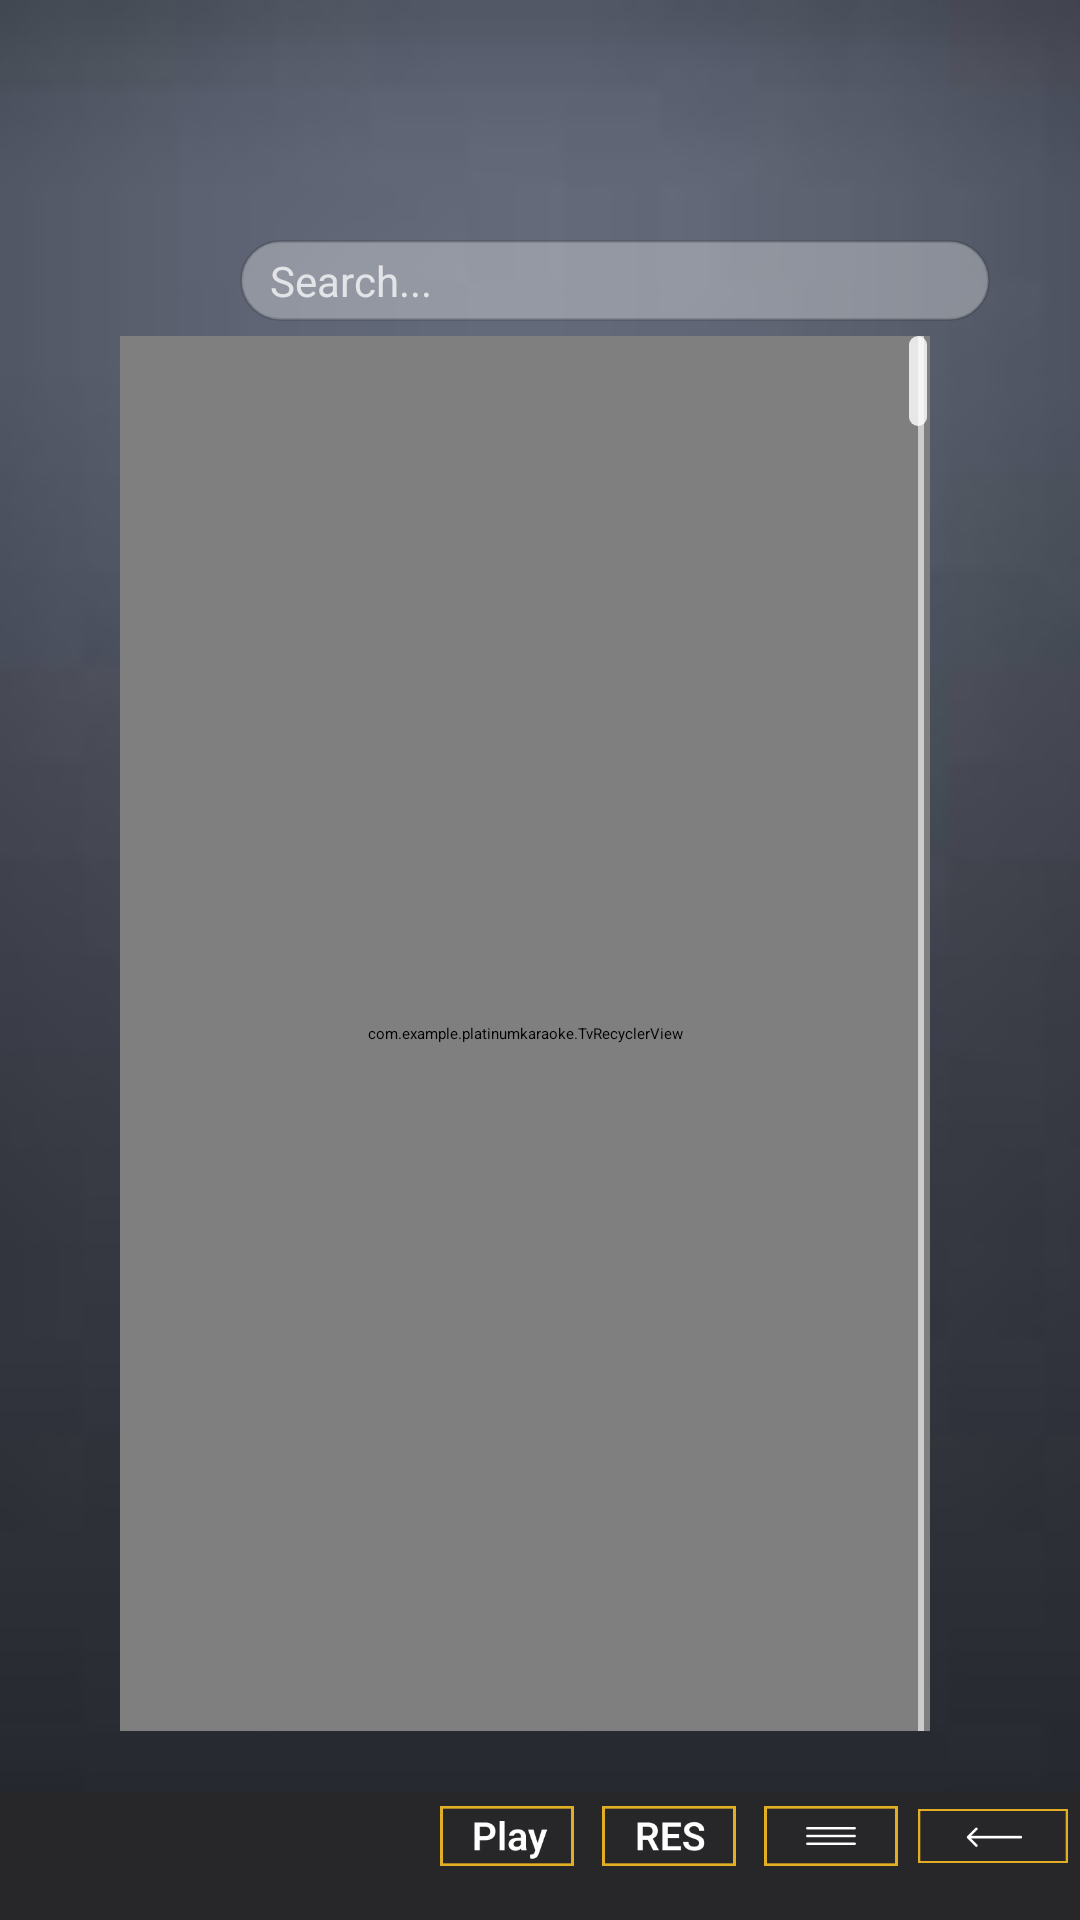

Write the Android layout XML for this screen, with the resource values it uses.
<!-- AndroidManifest.xml: application theme Theme.PlatinumKaraoke -->
<!-- res/layout/fragment_search.xml -->
<?xml version="1.0" encoding="utf-8"?>
<FrameLayout xmlns:android="http://schemas.android.com/apk/res/android"
    xmlns:tools="http://schemas.android.com/tools"
    android:layout_width="match_parent"
    android:layout_height="match_parent"
    tools:context=".SearchFragment"
    >


    <ImageView
        android:layout_width="match_parent"
        android:layout_height="match_parent"
        android:src="@drawable/bg_songlist"
        android:scaleType="centerCrop"/>

    <LinearLayout
        android:layout_width="match_parent"
        android:layout_height="match_parent"
        android:orientation="vertical"
        android:layout_marginTop="80dp">

        
        <LinearLayout
            android:layout_width="match_parent"
            android:layout_height="wrap_content"
            android:orientation="horizontal"
            android:layout_marginStart="80dp"
            android:layout_marginEnd="30dp"
            android:gravity="center_vertical">

            
            <LinearLayout
                android:id="@+id/active_category_container"
                android:layout_width="wrap_content"
                android:layout_height="wrap_content"
                android:orientation="horizontal" />

            
            <EditText
                android:id="@+id/search"
                android:layout_width="match_parent"
                android:layout_height="wrap_content"
                android:background="@drawable/search_radius"
                android:hint="@string/search_hint"

                android:inputType="none"
                android:cursorVisible="false"

                android:paddingHorizontal="10dp"
                android:paddingVertical="4dp"
                android:textColor="#FFFFFF"
                android:textColorHint="#BDFFFFFF"
                android:textSize="14sp"
                android:imeOptions="flagNoExtractUi"
                />
        </LinearLayout>

        
        <HorizontalScrollView
            android:layout_width="match_parent"
            android:layout_height="wrap_content"
            android:layout_marginStart="100dp"
            android:layout_marginEnd="40dp"
            android:scrollbars="none"
            android:fadingEdge="horizontal"
            android:fadingEdgeLength="40dp"
            android:requiresFadingEdge="horizontal"
            android:clipToPadding="false">

            <LinearLayout
                android:id="@+id/choice_category_container"
                android:layout_width="wrap_content"
                android:layout_height="wrap_content"
                android:orientation="horizontal"/>

        </HorizontalScrollView>

        
        <LinearLayout
            android:layout_width="match_parent"
            android:layout_height="wrap_content"
            android:orientation="horizontal"
            android:baselineAligned="false"
            android:paddingEnd="30dp"
            android:paddingStart="40dp"
            android:layout_marginTop="5dp"

            android:layout_weight="1">
            <FrameLayout
                android:layout_width="0dp"
                android:layout_height="match_parent"
                android:layout_weight="3"
                android:paddingEnd="20dp"
                android:clipChildren="false"
                android:clipToPadding="false">

                <com.example.platinumkaraoke.TvRecyclerView
                    android:id="@+id/songRecycler"
                    android:layout_width="match_parent"
                    android:layout_height="match_parent"
                    android:focusable="true"
                    android:focusableInTouchMode="true"
                    android:descendantFocusability="afterDescendants"/>

                
                <View
                    android:id="@+id/scrollTrack"
                    android:layout_width="2dp"
                    android:layout_height="match_parent"
                    android:layout_gravity="end"
                    android:layout_marginEnd="2dp"
                    android:background="#99FFFFFF"/>

                
                <View
                    android:id="@+id/scrollThumb"
                    android:layout_width="6dp"
                    android:layout_height="30dp"
                    android:layout_gravity="end"
                    android:layout_marginEnd="1dp"
                    android:background="@drawable/scroll_thumb"/>

            </FrameLayout>
            

                <include layout="@layout/keyboard"/>

        </LinearLayout>

        
        <include layout="@layout/component_footer"/>

    </LinearLayout>


</FrameLayout>
<!-- res/layout/keyboard.xml (included above) -->
<?xml version="1.0" encoding="utf-8"?>
<LinearLayout xmlns:android="http://schemas.android.com/apk/res/android"
    android:id="@+id/keyboard_container"
    android:layout_width="0dp"
    android:layout_height="wrap_content"
    android:layout_weight="2"
    android:orientation="vertical"
    android:gravity="center"
    android:background="#000000"
    android:padding="5dp"
    android:visibility="gone">

    <ImageView
        android:layout_width="match_parent"
        android:layout_height="match_parent"
        android:background="#000000"/>

    
    <LinearLayout style="@style/KeyboardRow">
        <TextView style="@style/Key" android:text="a"/>
        <TextView style="@style/Key" android:text="b"/>
        <TextView style="@style/Key" android:text="c"/>
        <TextView style="@style/Key" android:text="d"/>
        <TextView style="@style/Key" android:text="e"/>
        <TextView style="@style/Key" android:text="f"/>
        <TextView style="@style/Key" android:text="g"/>
        <TextView style="@style/Key" android:text="h"/>
        <TextView style="@style/Key" android:text="i"/>
        <TextView style="@style/Key" android:text="j"/>

    </LinearLayout>

    
    <LinearLayout style="@style/KeyboardRow">
        <TextView style="@style/Key" android:text="k"/>
        <TextView style="@style/Key" android:text="l"/>
        <TextView style="@style/Key" android:text="m"/>
        <TextView style="@style/Key" android:text="n"/>
        <TextView style="@style/Key" android:text="o"/>
        <TextView style="@style/Key" android:text="p"/>
        <TextView style="@style/Key" android:text="q"/>
        <TextView style="@style/Key" android:text="r"/>
        <TextView style="@style/Key" android:text="s"/>
        <TextView style="@style/Key" android:text="t"/>
    </LinearLayout>

    
    <LinearLayout style="@style/KeyboardRow">
        <TextView style="@style/Key" android:text="u"/>
        <TextView style="@style/Key" android:text="v"/>
        <TextView style="@style/Key" android:text="w"/>
        <TextView style="@style/Key" android:text="x"/>
        <TextView style="@style/Key" android:text="y"/>
        <TextView style="@style/Key" android:text="z"/>
        <TextView style="@style/Key" android:text="`"/>
        <TextView style="@style/Key" android:text="-"/>
        <TextView style="@style/Key" android:text="~"/>
        <TextView style="@style/Key" android:text="1/1"/>
    </LinearLayout>

    
    <LinearLayout style="@style/KeyboardRow">
        <TextView style="@style/Key" android:text="1"/>
        <TextView style="@style/Key" android:text="2"/>
        <TextView style="@style/Key" android:text="3"/>
        <TextView style="@style/Key" android:text="4"/>
        <TextView style="@style/Key" android:text="5"/>
        <TextView style="@style/Key" android:text="6"/>
        <TextView style="@style/Key" android:text="7"/>
        <TextView style="@style/Key" android:text="8"/>
        <TextView style="@style/Key" android:text="9"/>
        <TextView style="@style/Key" android:text="0"/>
    </LinearLayout>

    
    <LinearLayout style="@style/KeyboardRow">
        <TextView style="@style/KeyWide" android:text="SPACE"/>
        <TextView style="@style/KeyWide" android:text="⌫"/>
        <TextView style="@style/KeyWide" android:text="🌐"/>
    </LinearLayout>

</LinearLayout>
<!-- res/layout/component_footer.xml (included above) -->
<?xml version="1.0" encoding="utf-8"?>
<LinearLayout  xmlns:android="http://schemas.android.com/apk/res/android"
android:layout_width="match_parent"
android:layout_height="wrap_content"
android:orientation="horizontal"
android:layout_marginTop="20dp"
android:background="#27272A">
<Space
    android:layout_width="0dp"
    android:layout_height="wrap_content"
    android:layout_weight="2"/>

<LinearLayout
    android:layout_width="0dp"
    android:layout_height="wrap_content"
    android:layout_weight="3">

    <LinearLayout
        android:layout_width="0dp"
        android:layout_height="wrap_content"
        android:layout_weight="1">
        <ImageView
            android:layout_width="50dp"
            android:layout_height="20dp"
            android:layout_marginEnd="10dp"
            android:layout_marginVertical="5dp"
            android:src="@drawable/guide_play"
            />
        <TextView
            android:layout_width="wrap_content"
            android:layout_height="wrap_content"
            android:text="Start"
            android:textAlignment="center"
            android:layout_gravity="center"
            android:textStyle="bold"/>
    </LinearLayout>

    <LinearLayout
        android:layout_width="0dp"
        android:layout_height="wrap_content"
        android:layout_weight="1">
        <ImageView
            android:layout_width="50dp"
            android:layout_height="20dp"
            android:layout_marginEnd="10dp"
            android:layout_marginVertical="5dp"
            android:src="@drawable/guide_reserve"
            />
        <TextView
            android:layout_width="wrap_content"
            android:layout_height="wrap_content"
            android:text="Reserve"
            android:textAlignment="center"
            android:layout_gravity="center"
            android:textStyle="bold"/>
    </LinearLayout>

    <LinearLayout
        android:layout_width="0dp"
        android:layout_height="wrap_content"
        android:layout_weight="1">
        <ImageView
            android:layout_width="50dp"
            android:layout_height="20dp"
            android:layout_marginEnd="10dp"
            android:layout_marginVertical="5dp"
            android:src="@drawable/guide_options"
            />
        <TextView
            android:layout_width="wrap_content"
            android:layout_height="wrap_content"
            android:text="Options"
            android:textAlignment="center"
            android:layout_gravity="center"
            android:textStyle="bold"/>
    </LinearLayout>

    <LinearLayout
        android:layout_width="0dp"
        android:layout_height="wrap_content"
        android:layout_weight="1">
        <ImageView
            android:layout_width="50dp"
            android:layout_height="20dp"
            android:layout_marginEnd="10dp"
            android:layout_marginVertical="5dp"
            android:src="@drawable/guide_exit"
            />
        <TextView
            android:layout_width="wrap_content"
            android:layout_height="wrap_content"
            android:text="Exit"
            android:textAlignment="center"
            android:layout_gravity="center"
            android:textStyle="bold"/>
    </LinearLayout>

</LinearLayout>

</LinearLayout>
<!-- resources referenced by this layout -->
<resources>
  <!-- drawable bg_songlist: jpg bitmap (drawable, 747184 bytes) -->
  <!-- drawable guide_exit: png bitmap (drawable, 703 bytes) -->
  <!-- drawable guide_options: png bitmap (drawable, 553 bytes) -->
  <!-- drawable guide_play: png bitmap (drawable, 1862 bytes) -->
  <!-- drawable guide_reserve: png bitmap (drawable, 1769 bytes) -->
  <!-- drawable scroll_thumb (drawable) -->
  <?xml version="1.0" encoding="utf-8"?>
  <shape xmlns:android="http://schemas.android.com/apk/res/android">
      <solid android:color="#CFFFFFFF"/>
      <corners android:radius="10dp"/>
  </shape>
  <!-- drawable search_radius (drawable) -->
  <?xml version="1.0" encoding="utf-8"?>
  <selector xmlns:android="http://schemas.android.com/apk/res/android">
  
      
      <item android:state_focused="true">
          <shape android:shape="rectangle">
              <solid android:color="#80FFFFFF"/> 
              <corners android:radius="30dp"/>
              <stroke
                  android:width="2dp"
                  android:color="#FFFFFF"/> 
          </shape>
      </item>
  
      
      <item>
          <shape android:shape="rectangle">
              <solid android:color="#50FFFFFF"/>
              <corners android:radius="30dp"/>
              <stroke
                  android:width="1dp"
                  android:color="#20000000"/>
          </shape>
      </item>
  
  </selector>
  <string name="search_hint">Search...</string>
  <style name="Key">
          <item name="android:layout_width">30dp</item>
          <item name="android:layout_height">30dp</item>
          <item name="android:layout_margin">2dp</item>
          <item name="android:gravity">center</item>
          <item name="android:background">@drawable/selector_key</item>
          <item name="android:textColor">#FFF</item>
          <item name="android:textSize">14sp</item>
          <item name="android:focusable">true</item>
      </style>
  <style name="KeyWide">
          <item name="android:layout_width">111dp</item>
          <item name="android:layout_height">30dp</item>
          <item name="android:layout_margin">2dp</item>
          <item name="android:gravity">center</item>
          <item name="android:background">@drawable/selector_key</item>
          <item name="android:textColor">#FFF</item>
          <item name="android:textSize">14sp</item>
          <item name="android:focusable">true</item>
      </style>
  <style name="KeyboardRow">
          <item name="android:layout_width">wrap_content</item>
          <item name="android:layout_height">wrap_content</item>
          <item name="android:orientation">horizontal</item>
          <item name="android:gravity">center</item>
      </style>
  <style name="Theme.PlatinumKaraoke" parent="@style/Theme.Leanback" />
  <!-- drawable selector_key (drawable) -->
  <?xml version="1.0" encoding="utf-8"?>
  <selector xmlns:android="http://schemas.android.com/apk/res/android">
  
      <item android:state_focused="true">
          <shape android:shape="rectangle">
              <solid android:color="#bf2E2E2F"/>
              <stroke android:width="2dp" android:color="#FFFFFF"/>
              <corners android:radius="1dp"/>
          </shape>
      </item>
  
      <item>
          <shape android:shape="rectangle">
              <solid android:color="#2E2E2F"/>
              <corners android:radius="1dp"/>
          </shape>
      </item>
  
  </selector>
</resources>
